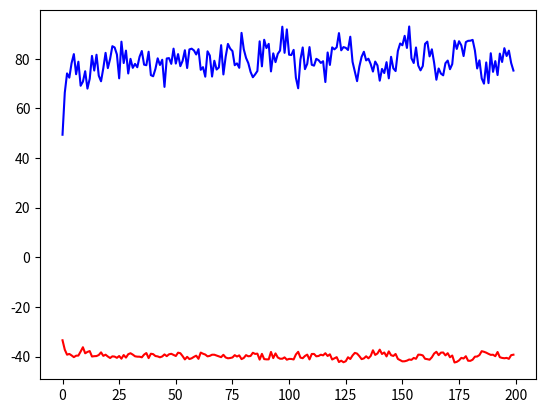

Reproduce this figure in Python.
import numpy as np
import scipy as sp
import matplotlib.pyplot as plt


def andrieu(theta1, theta2, time):
    X = np.zeros(time)
    Y = np.zeros(time)
    X[0] = np.random.randn()*np.sqrt(5)
    for i in range(1,time):
        X[i] = theta1 * X[i-1] + 25*X[i-1]/(1+X[i-1]**2) + 8*np.sqrt(10) * np.cos(1.2*time) + np.random.randn()
        Y[i] = theta2 * X[i]**2 + np.sqrt(10)*np.random.randn()

    return X, Y

X, Y = andrieu(theta1=0.5, theta2=0.05, time=201)

plt.figure()
plt.plot(X[1:], c='red')
plt.plot(Y[1:], c='blue')
plt.show()